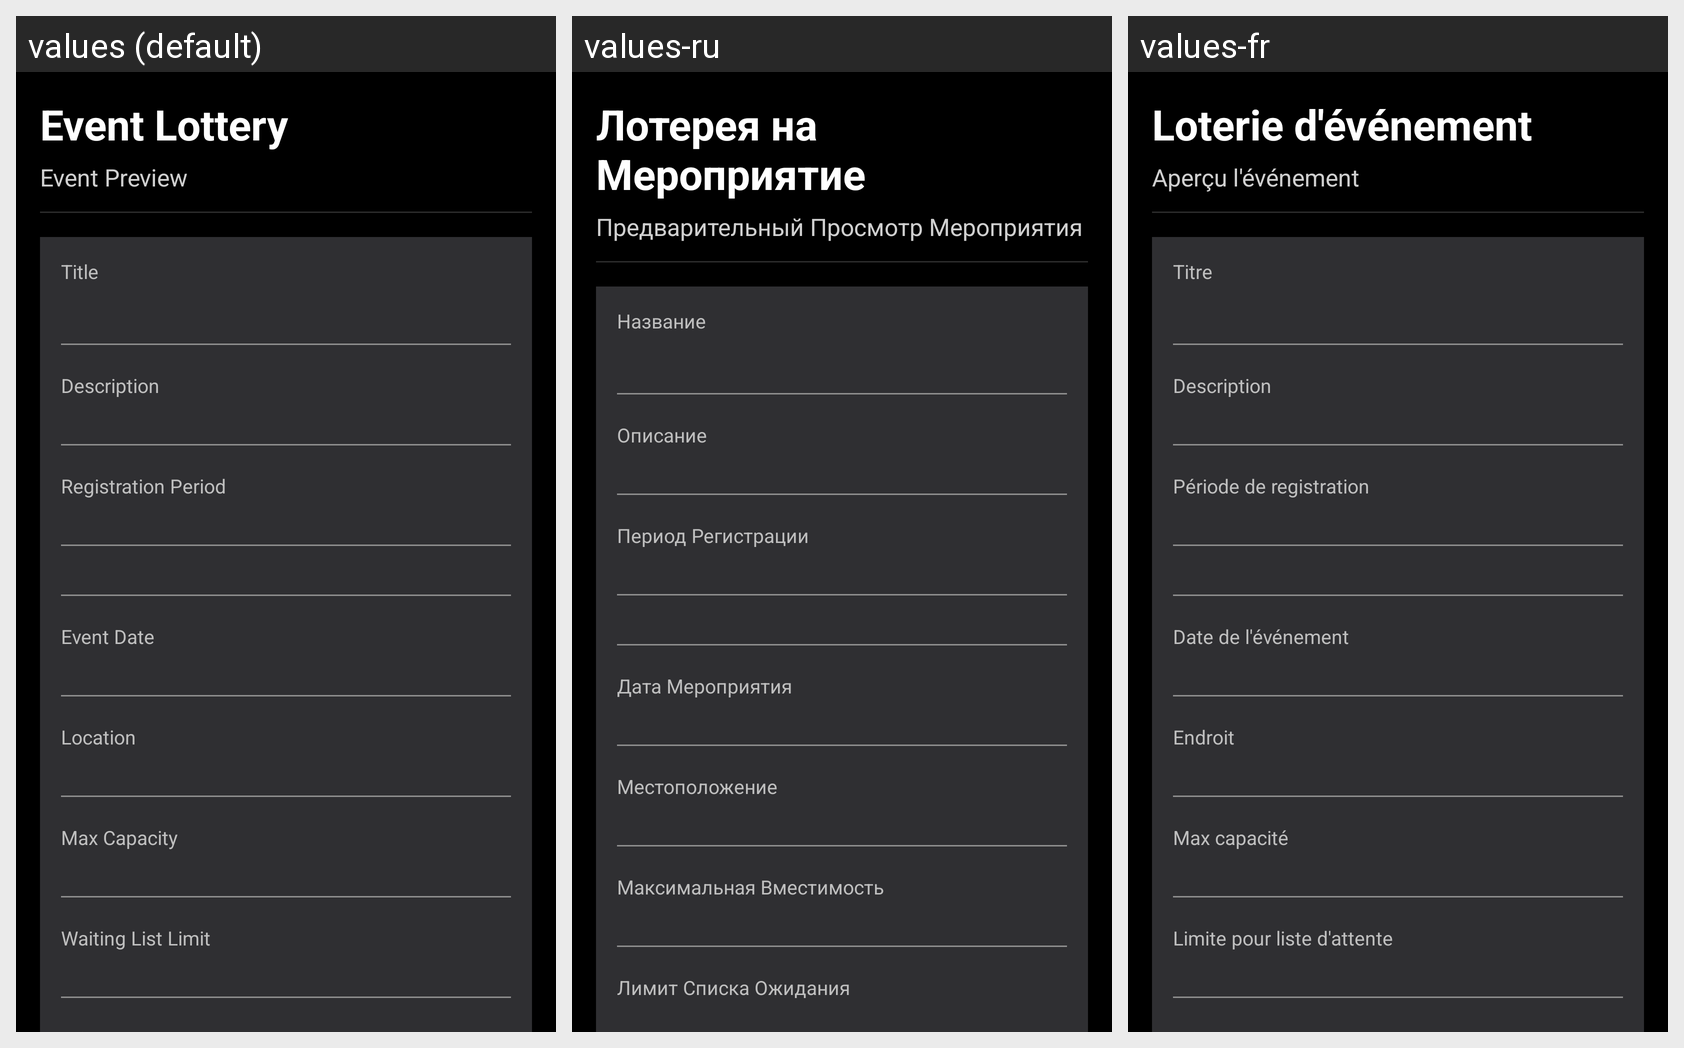

This grid shows one Android layout under several languages. Give, for every string resource on the screen, its name, the default text and each shown locale's text.
Android screen res/layout/activity_event_preview.xml rendered under 3 locales, left to right: values (default), values-ru, values-fr. Device: Nexus 5 (rendered at 1080×1920; each locale shown at half size, 540×960, under a caption strip naming it); theme Theme.JunimoApp.
Strings drawn on this screen, with the default value and each locale's value (text and hints the layout hard-codes, and strings that could not be matched under every locale, appear in the picture but are not listed):

event_lottery
  values: Event Lottery
  values-ru: Лотерея на Мероприятие
  values-fr: Loterie d'événement

event_preview
  values: Event Preview
  values-ru: Предварительный Просмотр Мероприятия
  values-fr: Aperçu l'événement

title
  values: Title
  values-ru: Название
  values-fr: Titre

description
  values: Description
  values-ru: Описание
  values-fr: Description

registration_period
  values: Registration Period
  values-ru: Период Регистрации
  values-fr: Période de registration

event_date
  values: Event Date
  values-ru: Дата Мероприятия
  values-fr: Date de l'événement

location
  values: Location
  values-ru: Местоположение
  values-fr: Endroit

max_capacity
  values: Max Capacity
  values-ru: Максимальная Вместимость
  values-fr: Max capacité

waiting_list_limit
  values: Waiting List Limit
  values-ru: Лимит Списка Ожидания
  values-fr: Limite pour liste d'attente
